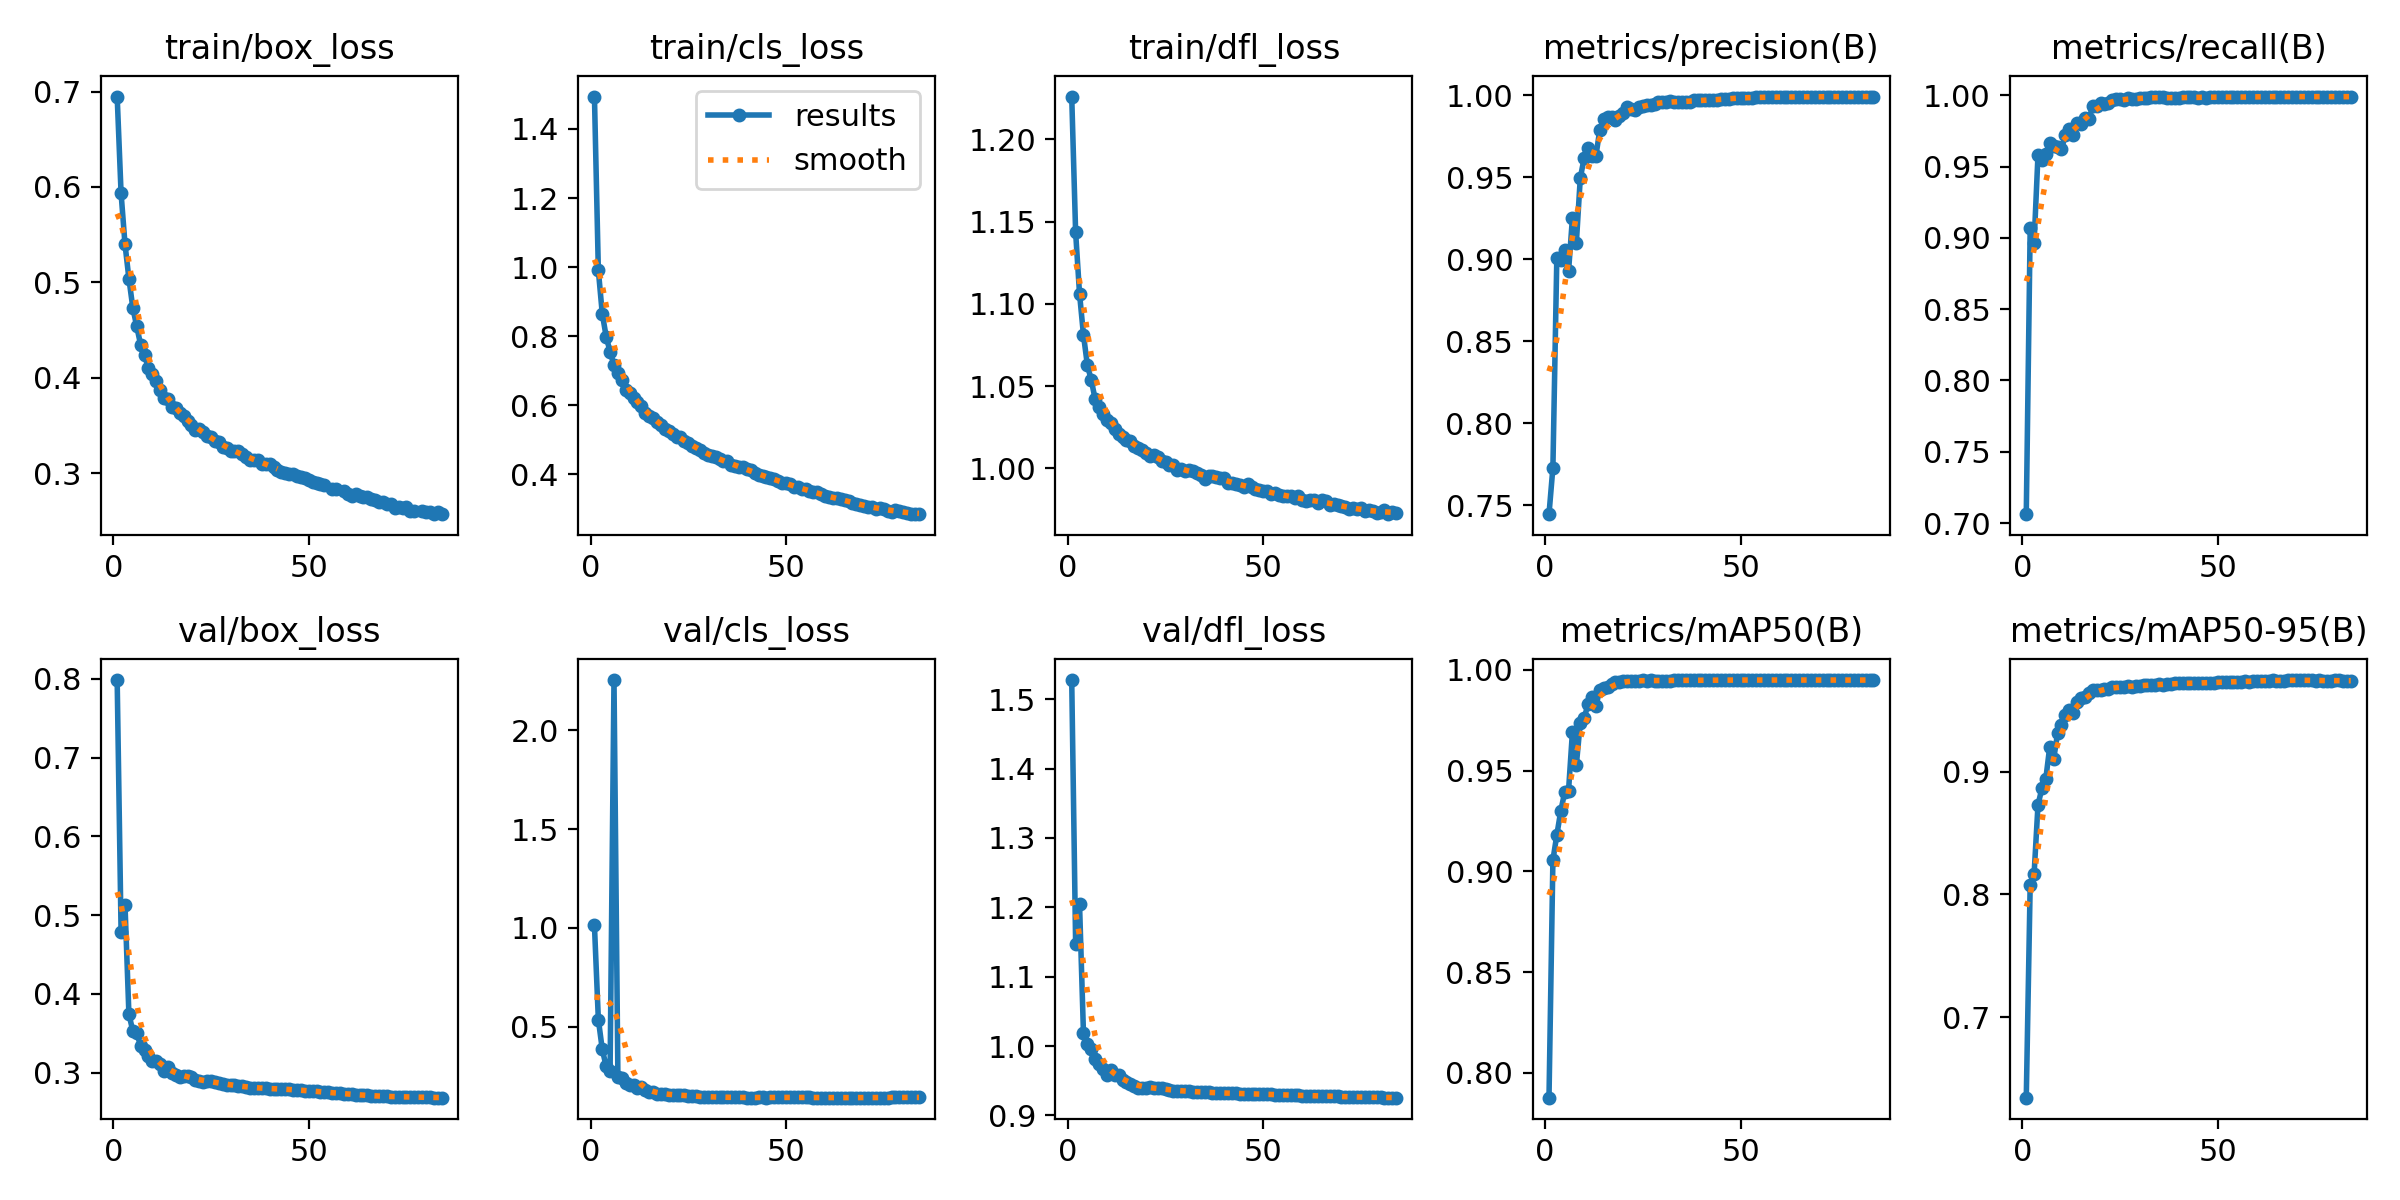

The file beside this chart, header and first rows:
epoch, time, train/box_loss, train/cls_loss, train/dfl_loss, metrics/precision(B), metrics/recall(B), metrics/mAP50(B), metrics/mAP50-95(B), val/box_loss, val/cls_loss, val/dfl_loss, lr/pg0, lr/pg1, lr/pg2
1, 379.2, 0.6948, 1.494, 1.226, 0.7445, 0.7063, 0.7877, 0.6343, 0.7984, 1.013, 1.528, 0.06702, 0.0003331, 0.0003331
2, 725.9, 0.5934, 0.9906, 1.143, 0.7729, 0.9068, 0.9056, 0.8078, 0.4792, 0.537, 1.148, 0.03402, 0.0006663, 0.0006663
3, 1068, 0.5401, 0.8655, 1.106, 0.9005, 0.8964, 0.9181, 0.8164, 0.5133, 0.387, 1.204, 0.00102, 0.0009988, 0.0009988
4, 1411, 0.504, 0.7989, 1.081, 0.8995, 0.9583, 0.9298, 0.8729, 0.3746, 0.3002, 1.019, 0.0009978, 0.0009978, 0.0009978
5, 1753, 0.4734, 0.7552, 1.063, 0.9054, 0.9546, 0.9392, 0.8863, 0.3527, 0.2792, 1.002, 0.0009961, 0.0009961, 0.0009961
6, 2100, 0.4538, 0.7162, 1.054, 0.8925, 0.9589, 0.9402, 0.8941, 0.3504, 2.253, 0.9953, 0.0009939, 0.0009939, 0.0009939
7, 2442, 0.4347, 0.6927, 1.042, 0.9254, 0.9664, 0.9693, 0.9201, 0.334, 0.2443, 0.9813, 0.0009912, 0.0009912, 0.0009912
8, 2783, 0.4237, 0.6727, 1.037, 0.9101, 0.9642, 0.953, 0.9099, 0.3293, 0.2436, 0.974, 0.0009881, 0.0009881, 0.0009881
9, 3155, 0.4097, 0.6442, 1.033, 0.9493, 0.9634, 0.9738, 0.9311, 0.3213, 0.2177, 0.9663, 0.0009844, 0.0009844, 0.0009844
10, 3575, 0.4038, 0.6347, 1.03, 0.9618, 0.962, 0.9762, 0.9375, 0.3152, 0.2045, 0.9579, 0.0009803, 0.0009803, 0.0009803
11, 3987, 0.3963, 0.6203, 1.027, 0.9676, 0.9722, 0.983, 0.9465, 0.3147, 0.2071, 0.9658, 0.0009758, 0.0009758, 0.0009758
12, 4399, 0.3869, 0.6083, 1.024, 0.963, 0.9764, 0.9867, 0.9498, 0.3107, 0.1888, 0.9578, 0.0009707, 0.0009707, 0.0009707
13, 4815, 0.379, 0.5971, 1.021, 0.963, 0.9721, 0.9821, 0.9479, 0.3027, 0.1966, 0.959, 0.0009652, 0.0009652, 0.0009652
14, 5249, 0.3774, 0.5787, 1.019, 0.9789, 0.9806, 0.9902, 0.9564, 0.3073, 0.179, 0.9517, 0.0009593, 0.0009593, 0.0009593
15, 5622, 0.3697, 0.5697, 1.017, 0.9853, 0.98, 0.9909, 0.9597, 0.2995, 0.1725, 0.948, 0.0009529, 0.0009529, 0.0009529
16, 6020, 0.3684, 0.563, 1.017, 0.9869, 0.9839, 0.9916, 0.9611, 0.2967, 0.1709, 0.9452, 0.000946, 0.000946, 0.000946
17, 6410, 0.3634, 0.5512, 1.014, 0.9869, 0.9831, 0.9931, 0.9637, 0.2943, 0.1628, 0.9423, 0.0009388, 0.0009388, 0.0009388
18, 6785, 0.3594, 0.5436, 1.013, 0.9846, 0.9924, 0.9942, 0.9664, 0.2961, 0.1603, 0.9395, 0.0009311, 0.0009311, 0.0009311
19, 7198, 0.3547, 0.5323, 1.011, 0.9875, 0.9923, 0.9941, 0.9662, 0.2963, 0.1595, 0.9393, 0.0009229, 0.0009229, 0.0009229
20, 7588, 0.3506, 0.527, 1.009, 0.9893, 0.9948, 0.9943, 0.9666, 0.2939, 0.1578, 0.9402, 0.0009144, 0.0009144, 0.0009144
21, 7975, 0.3452, 0.517, 1.008, 0.9928, 0.9936, 0.9947, 0.9674, 0.2908, 0.1554, 0.9411, 0.0009055, 0.0009055, 0.0009055
22, 8358, 0.3467, 0.508, 1.008, 0.9914, 0.9943, 0.9947, 0.9676, 0.29, 0.1566, 0.9392, 0.0008961, 0.0008961, 0.0008961
23, 8726, 0.343, 0.5097, 1.007, 0.9908, 0.9969, 0.9946, 0.9686, 0.2884, 0.1549, 0.9391, 0.0008864, 0.0008864, 0.0008864
24, 9117, 0.3389, 0.4975, 1.004, 0.9928, 0.9975, 0.9947, 0.9689, 0.2895, 0.1536, 0.9391, 0.0008763, 0.0008763, 0.0008763
25, 9503, 0.3373, 0.4923, 1.004, 0.9935, 0.9972, 0.9948, 0.969, 0.289, 0.1524, 0.9383, 0.0008658, 0.0008658, 0.0008658
26, 9899, 0.3332, 0.4825, 1.002, 0.9942, 0.9969, 0.9948, 0.9692, 0.2885, 0.1506, 0.9364, 0.000855, 0.000855, 0.000855
27, 10286, 0.3329, 0.4771, 1.002, 0.9941, 0.9981, 0.9948, 0.9693, 0.2873, 0.149, 0.9351, 0.0008439, 0.0008439, 0.0008439
28, 10698, 0.3273, 0.4699, 0.999, 0.9946, 0.9972, 0.9948, 0.9692, 0.2853, 0.1476, 0.9357, 0.0008323, 0.0008323, 0.0008323
29, 11136, 0.3265, 0.4635, 0.9993, 0.9959, 0.997, 0.9947, 0.9697, 0.2845, 0.147, 0.9355, 0.0008205, 0.0008205, 0.0008205
30, 11537, 0.3235, 0.4566, 0.998, 0.9958, 0.998, 0.9947, 0.9698, 0.2846, 0.1467, 0.9354, 0.0008084, 0.0008084, 0.0008084
31, 11945, 0.3227, 0.4522, 0.9987, 0.9961, 0.9979, 0.9947, 0.9702, 0.2837, 0.1462, 0.9347, 0.000796, 0.000796, 0.000796
32, 12356, 0.3231, 0.4499, 0.9981, 0.9962, 0.9982, 0.9947, 0.9703, 0.283, 0.1453, 0.9344, 0.0007832, 0.0007832, 0.0007832
33, 12767, 0.3196, 0.446, 0.9971, 0.9958, 0.9985, 0.9948, 0.9708, 0.2824, 0.1451, 0.9339, 0.0007702, 0.0007702, 0.0007702
34, 13148, 0.3168, 0.4382, 0.996, 0.9957, 0.9985, 0.9949, 0.9708, 0.2818, 0.1443, 0.9335, 0.000757, 0.000757, 0.000757
35, 13563, 0.314, 0.4376, 0.9937, 0.9959, 0.9985, 0.9949, 0.971, 0.281, 0.144, 0.9333, 0.0007435, 0.0007435, 0.0007435
36, 13998, 0.3139, 0.4265, 0.9951, 0.9958, 0.9986, 0.9949, 0.9708, 0.2807, 0.1436, 0.9332, 0.0007297, 0.0007297, 0.0007297
37, 14412, 0.3142, 0.4249, 0.9954, 0.9961, 0.9983, 0.9949, 0.9711, 0.2806, 0.1437, 0.933, 0.0007158, 0.0007158, 0.0007158
38, 14834, 0.3095, 0.4219, 0.9947, 0.9969, 0.9979, 0.9949, 0.9713, 0.2802, 0.1434, 0.9327, 0.0007016, 0.0007016, 0.0007016
39, 15256, 0.3096, 0.4207, 0.9941, 0.9973, 0.9978, 0.9949, 0.9719, 0.28, 0.1432, 0.9324, 0.0006872, 0.0006872, 0.0006872
40, 15671, 0.3093, 0.4164, 0.9942, 0.9968, 0.998, 0.9949, 0.9719, 0.2797, 0.1429, 0.9322, 0.0006727, 0.0006727, 0.0006727
41, 16086, 0.3066, 0.4118, 0.9911, 0.9968, 0.9985, 0.9949, 0.972, 0.2795, 0.1428, 0.9321, 0.000658, 0.000658, 0.000658
42, 16494, 0.3036, 0.4039, 0.9908, 0.9968, 0.9985, 0.9949, 0.9718, 0.2794, 0.1431, 0.932, 0.0006431, 0.0006431, 0.0006431
43, 16905, 0.3011, 0.3984, 0.9902, 0.997, 0.9987, 0.9949, 0.9718, 0.2793, 0.1432, 0.9318, 0.0006281, 0.0006281, 0.0006281
44, 17318, 0.3001, 0.3957, 0.9901, 0.9971, 0.9987, 0.9949, 0.972, 0.2791, 0.1433, 0.9316, 0.000613, 0.000613, 0.000613
45, 17735, 0.2993, 0.3923, 0.9884, 0.9974, 0.9984, 0.9949, 0.9723, 0.2787, 0.1431, 0.9314, 0.0005978, 0.0005978, 0.0005978
46, 18106, 0.2987, 0.3896, 0.9905, 0.9974, 0.9984, 0.995, 0.9721, 0.2783, 0.1432, 0.9312, 0.0005824, 0.0005824, 0.0005824
47, 18456, 0.2972, 0.3871, 0.9883, 0.9979, 0.9984, 0.995, 0.9722, 0.2781, 0.1435, 0.9311, 0.000567, 0.000567, 0.000567
48, 18807, 0.2955, 0.3823, 0.9875, 0.9983, 0.9985, 0.995, 0.9723, 0.2776, 0.1437, 0.931, 0.0005516, 0.0005516, 0.0005516
49, 19157, 0.2949, 0.3762, 0.987, 0.9982, 0.9991, 0.995, 0.9724, 0.2772, 0.1434, 0.9307, 0.0005361, 0.0005361, 0.0005361
50, 19507, 0.2929, 0.3752, 0.9861, 0.9984, 0.9987, 0.995, 0.9727, 0.277, 0.1436, 0.9305, 0.0005205, 0.0005205, 0.0005205
51, 19858, 0.2907, 0.3717, 0.9863, 0.9985, 0.9987, 0.995, 0.9729, 0.2766, 0.1438, 0.9304, 0.000505, 0.000505, 0.000505
52, 20208, 0.2898, 0.3626, 0.9845, 0.9984, 0.9986, 0.995, 0.973, 0.2762, 0.1439, 0.9303, 0.0004895, 0.0004895, 0.0004895
53, 20557, 0.289, 0.364, 0.9848, 0.9985, 0.9987, 0.995, 0.9731, 0.2758, 0.1437, 0.93, 0.0004739, 0.0004739, 0.0004739
54, 20907, 0.2874, 0.3576, 0.9839, 0.9986, 0.9987, 0.995, 0.9734, 0.2753, 0.1436, 0.9298, 0.0004584, 0.0004584, 0.0004584
55, 21257, inf, 0.3575, 0.9833, 0.9987, 0.9987, 0.995, 0.9732, 0.2749, 0.1434, 0.9297, 0.000443, 0.000443, 0.000443
56, 21607, 0.2832, 0.3518, 0.9833, 0.9988, 0.9987, 0.995, 0.9732, 0.2745, 0.1432, 0.9295, 0.0004276, 0.0004276, 0.0004276
57, 21957, 0.2835, 0.3483, 0.9831, 0.9988, 0.9987, 0.995, 0.9735, 0.2741, 0.1429, 0.9293, 0.0004122, 0.0004122, 0.0004122
58, 22307, inf, 0.3481, 0.9822, 0.9988, 0.9988, 0.995, 0.9733, 0.2737, 0.1428, 0.9291, 0.000397, 0.000397, 0.000397
59, 22656, 0.2809, 0.3436, 0.983, 0.9988, 0.9988, 0.995, 0.9734, 0.2733, 0.143, 0.9289, 0.0003819, 0.0003819, 0.0003819
60, 23005, 0.2784, 0.3372, 0.9804, 0.9988, 0.9988, 0.995, 0.974, 0.273, 0.1429, 0.9287, 0.0003669, 0.0003669, 0.0003669
... 24 more rows
